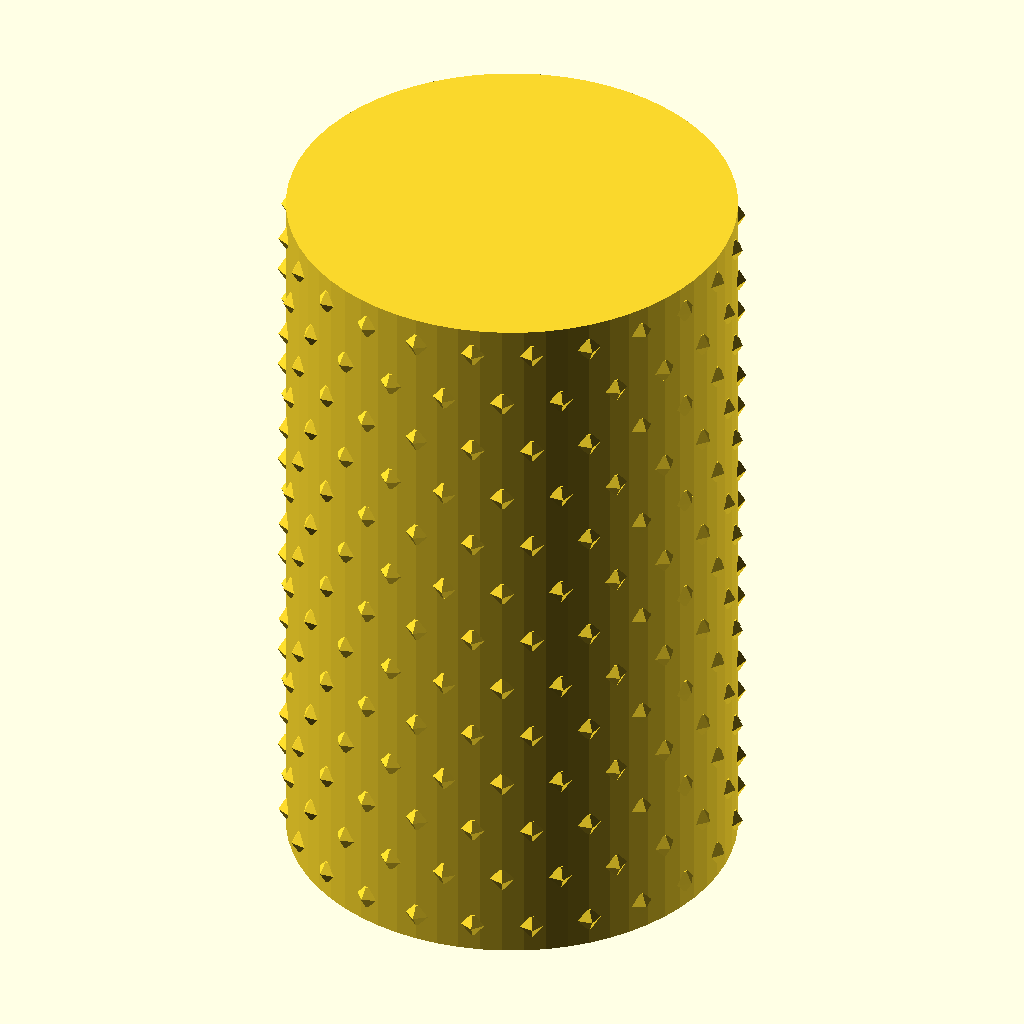
Cell 1: the model at its default parameters.
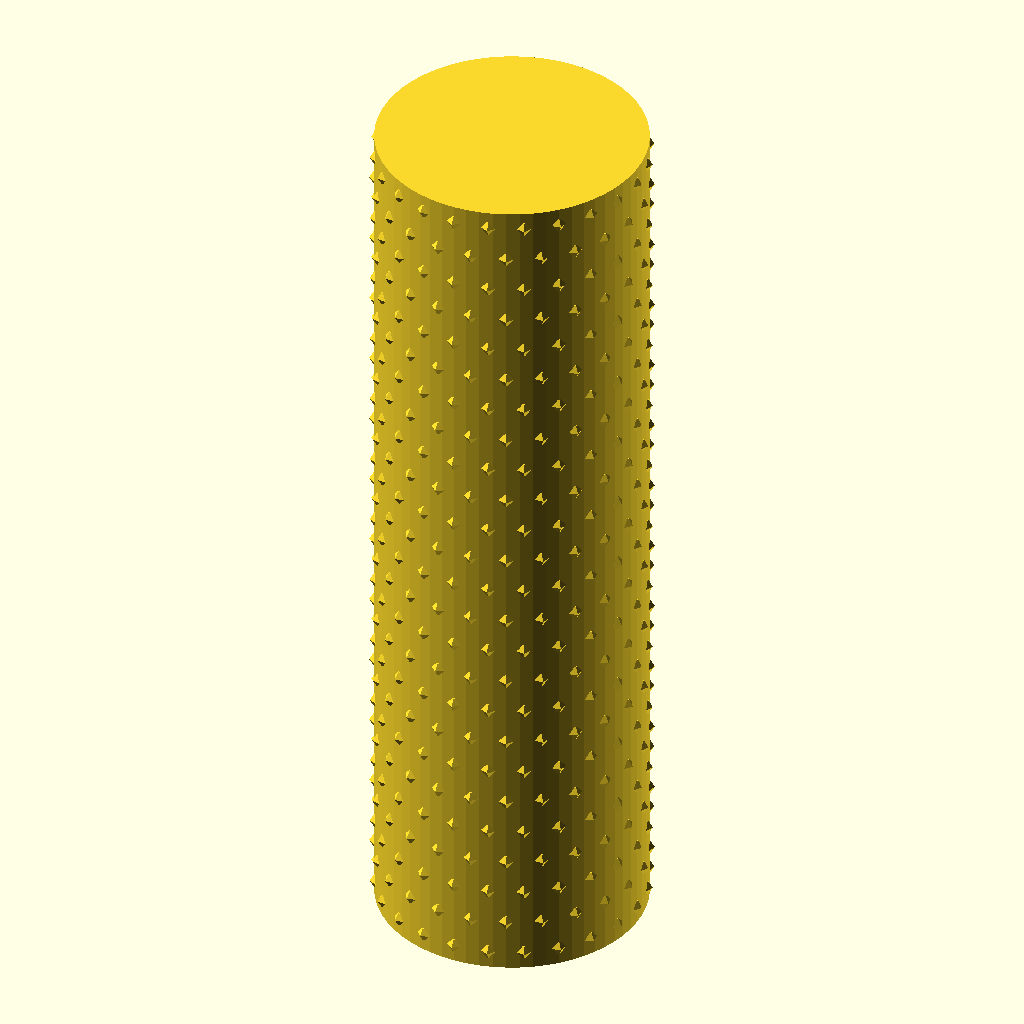
Cell 2: height = 100 (everything else at default).
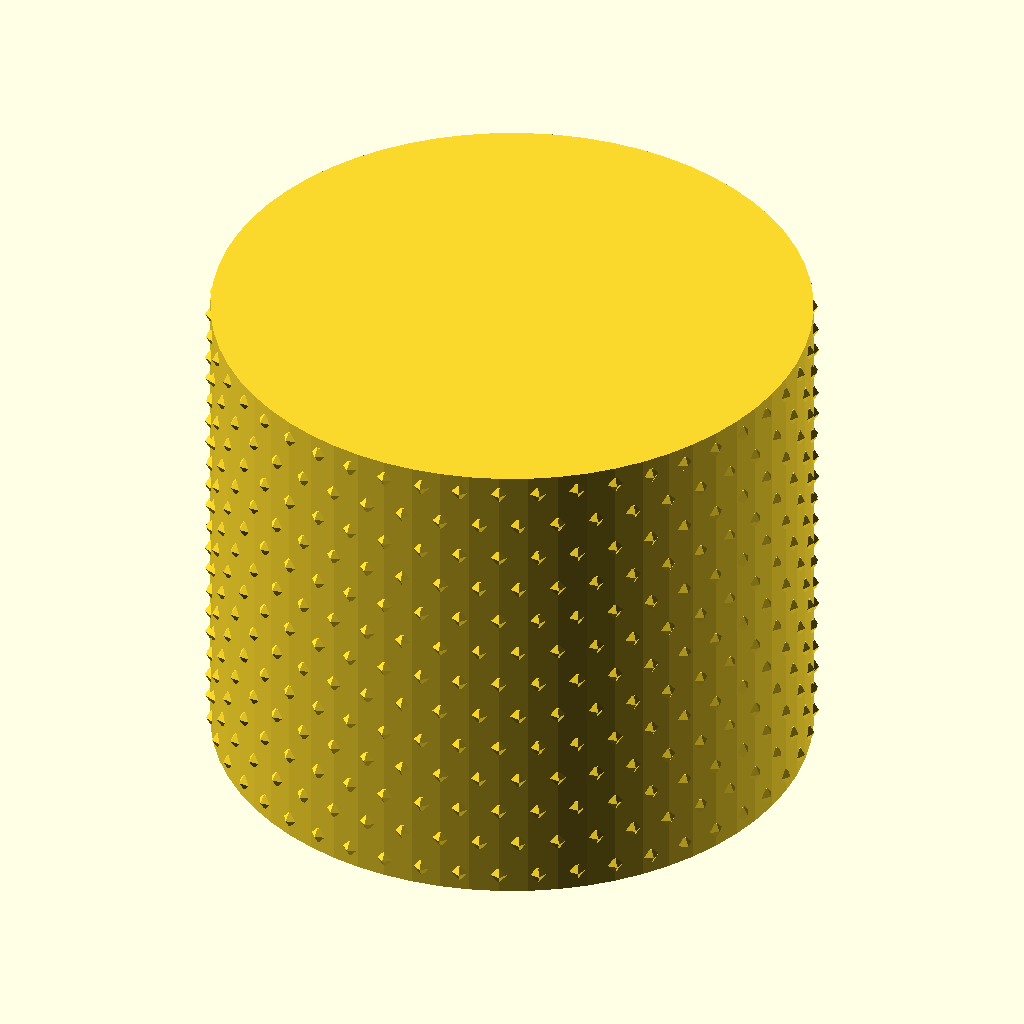
Cell 3 — radius set to 30, the other parameters unchanged.
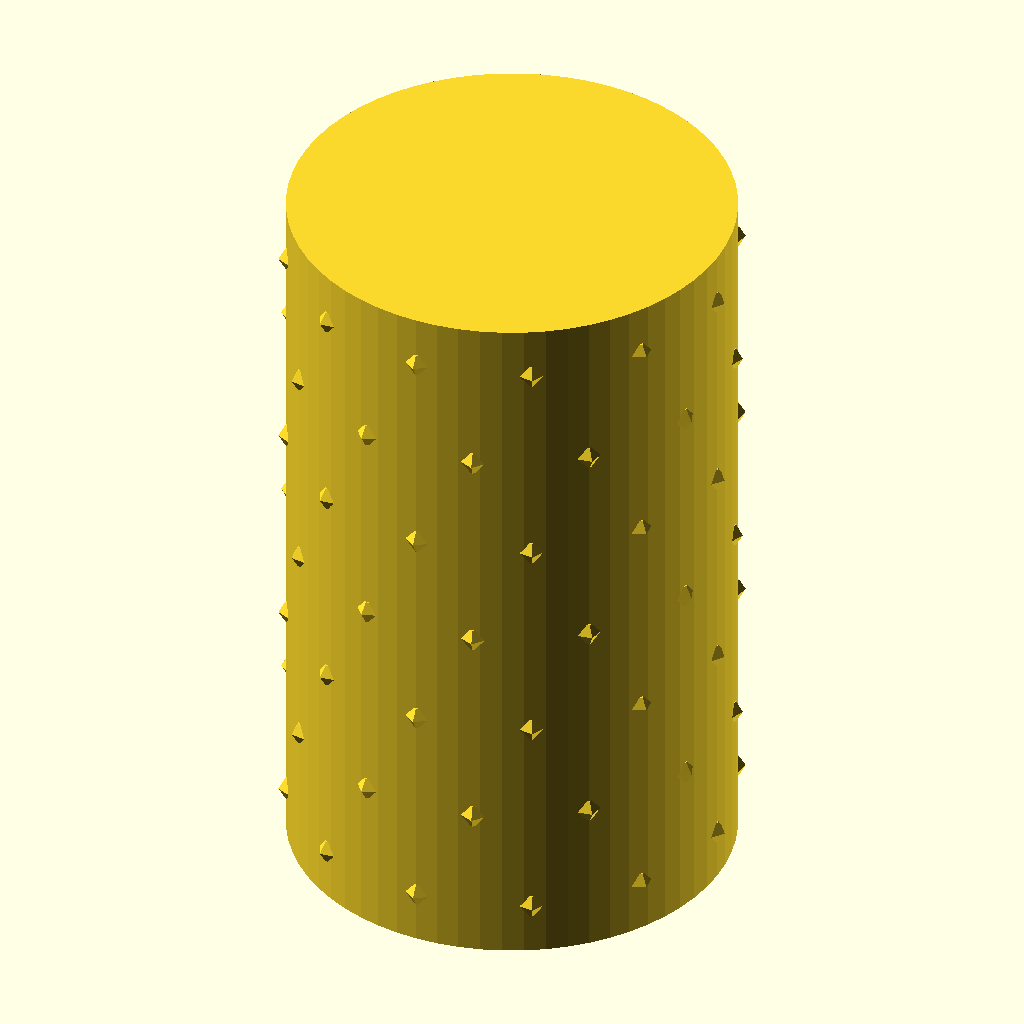
Cell 4: the same model with stipple_spacing = 8.
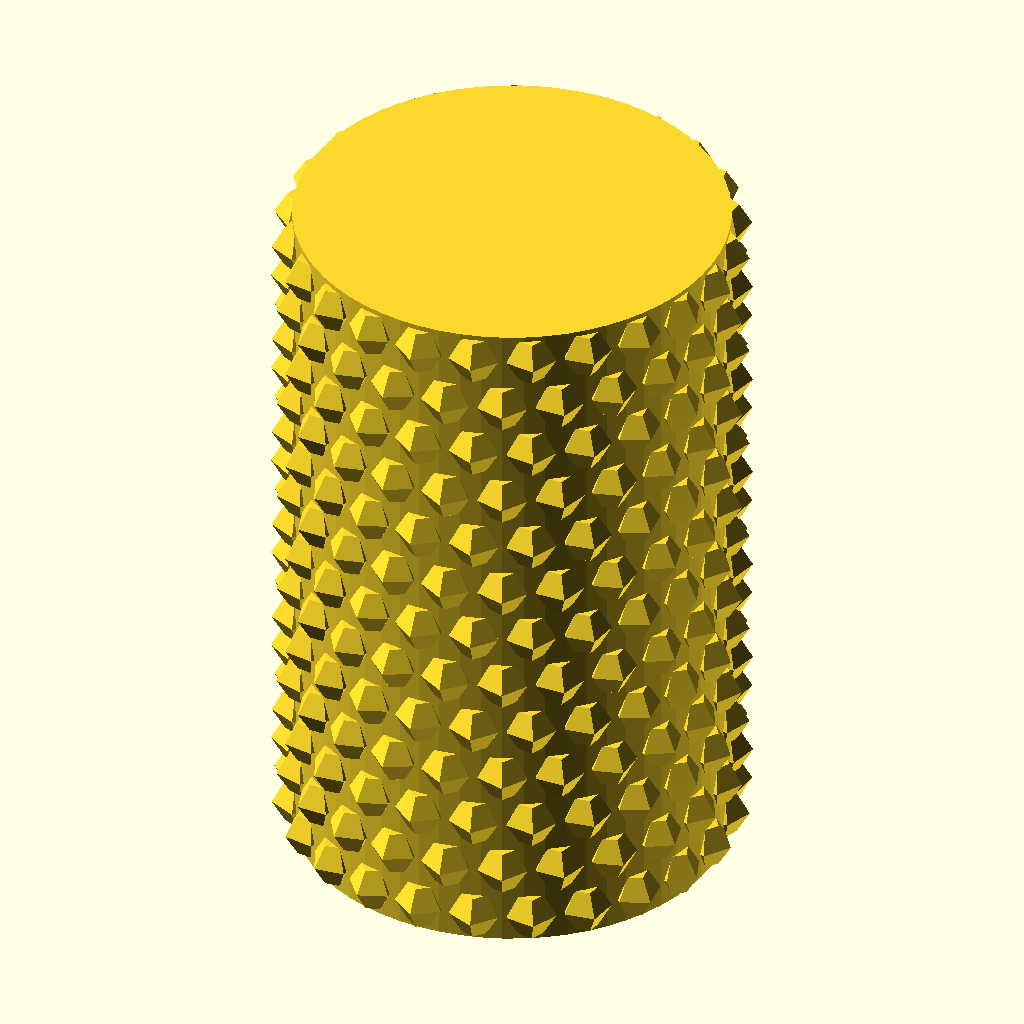
Cell 5 — stipple_radius set to 1.8, the other parameters unchanged.
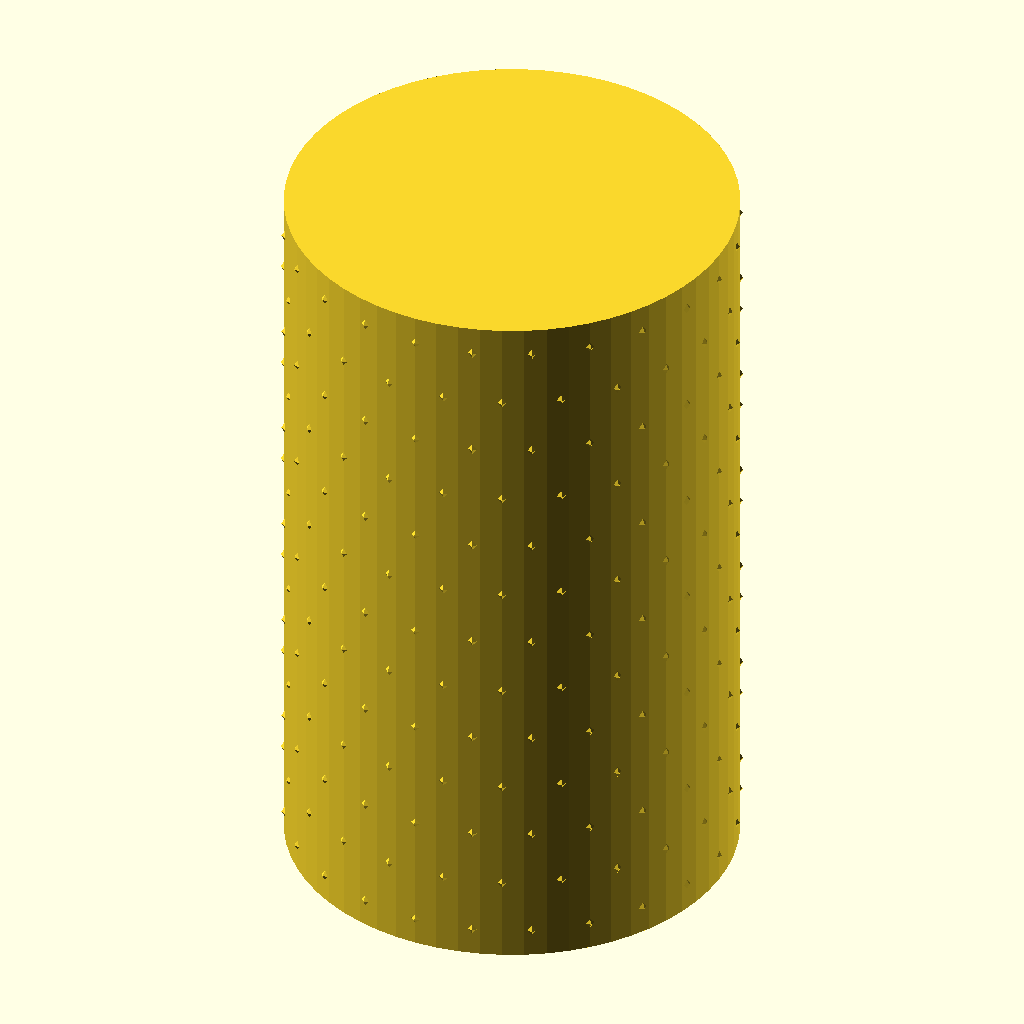
Cell 6: stipple_height = 1.4 (everything else at default).
The same orthographic view direction (rotation 55°, 0°, 25°; colour scheme Cornfield) for every cell, with the view re-fitted per cell, so scale and position can differ between cells.
The OpenSCAD source (parts/textures/stippling.scad):
// Cylindrical grip with a regular pattern of rounded stipples.
//$preview = true;
$fa = $preview ? 16 : 1;
$fs = $preview ? 3 : 0.15;

height = 50;
radius = 15;
base_fn = $preview ? 64 : 128;
stipple_spacing = 4;
stipple_radius = 0.9;
stipple_height = 0.7;

stipple_rows = ceil(height / stipple_spacing);
stipple_columns = ceil(2 * PI * radius / stipple_spacing);

module stipple(row, column) {
    z = (row + 0.5) * height / stipple_rows;
    angle = column * 360 / stipple_columns + (row % 2) * 180 / stipple_columns;

    rotate([0, 0, angle])
        translate([radius - .5 * stipple_height, 0, z])
            sphere(r = stipple_radius);
}

module stippling() {
    for (row = [0 : stipple_rows - 1])
        for (column = [0 : stipple_columns - 1])
            stipple(row, column);
}

module stippled_cylinder() {
    union() {
        cylinder(r = radius, h = height, $fn = base_fn);
        stippling();
    }
}

stippled_cylinder();
Customizer parameters (derived from the source; name, type, default, range or options):
height: number, default 50
radius: number, default 15
stipple_spacing: number, default 4
stipple_radius: number, default 0.9
stipple_height: number, default 0.7
